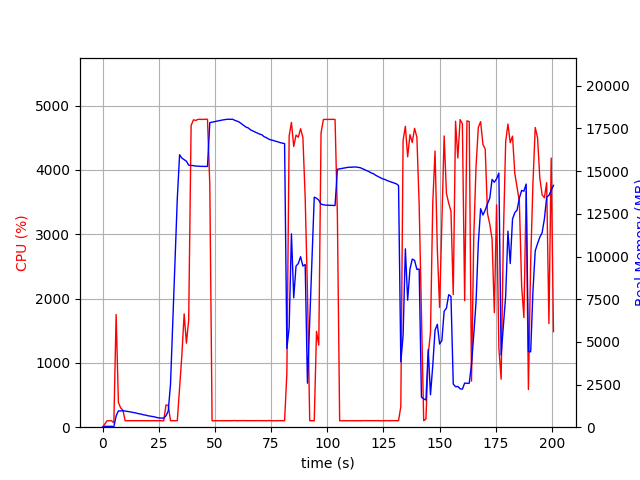

Data behind this chart, as committed beside it:
elapsed_time, nproc, cpu, mem_real, mem_virtual
3.337860107421875e-05, 1, 0.0, 5.125, 2791
1.006, 1, 49.7, 50.68, 648.5
2.014, 1, 100.3, 50.68, 648.5
3.02, 1, 99.3, 50.68, 648.5
4.027, 1, 100.4, 50.68, 648.5
5.034, 1, 68.5, 26.99, 136.5
6.044, 1, 1751, 658.9, 4643
7.052, 1, 386.7, 955.4, 4963
8.06, 1, 298.9, 953.5, 4963
9.067, 1, 266.0, 965.7, 4979
10.07, 1, 100.3, 946.9, 4979
11.08, 1, 101.2, 923.5, 4979
12.09, 1, 101.3, 903.7, 4979
13.1, 1, 101.3, 877.4, 4979
14.1, 1, 101.3, 853.1, 4979
15.11, 1, 101.4, 823.7, 4979
16.12, 1, 101.2, 789.4, 4979
17.12, 1, 100.3, 767.5, 4979
18.13, 1, 100.3, 729.9, 4979
19.14, 1, 101.0, 708.6, 4979
20.15, 1, 101.0, 672.3, 4979
21.16, 1, 102.1, 651.3, 4979
22.17, 1, 101.2, 631.5, 4979
23.17, 1, 100.2, 605.6, 4979
24.18, 1, 101.2, 565.8, 4979
25.19, 1, 101.1, 544, 4979
26.2, 1, 101.1, 533.3, 4979
27.21, 1, 99.0, 528.2, 4979
28.22, 1, 344.7, 666.6, 5134
29.23, 1, 339.5, 939.7, 7142
30.24, 1, 101.0, 2507, 36712
31.25, 1, 101.9, 6168, 36712
32.26, 1, 101.0, 9798, 36712
33.27, 1, 102.0, 13416, 36712
34.28, 1, 612.5, 15960, 36712
35.3, 1, 1122, 15768, 36712
36.31, 1, 1763, 15673, 36712
37.32, 1, 1306, 15583, 36724
38.34, 1, 1671, 15349, 36724
39.41, 1, 4693, 15337, 36724
40.46, 1, 4780, 15324, 36724
41.51, 1, 4770, 15296, 36724
42.56, 1, 4788, 15296, 36724
43.59, 1, 4786, 15282, 36724
44.63, 1, 4786, 15282, 36724
45.66, 1, 4789, 15282, 36724
46.7, 1, 4788, 15277, 36724
47.73, 1, 3771, 17843, 39272
48.74, 1, 100.3, 17871, 39272
49.74, 1, 100.3, 17901, 39272
50.75, 1, 99.2, 17931, 39272
51.76, 1, 99.3, 17958, 39272
52.77, 1, 101.2, 17978, 39272
53.77, 1, 100.3, 18008, 39272
54.78, 1, 100.3, 18026, 39272
55.79, 1, 101.3, 18044, 39272
56.79, 1, 101.3, 18034, 39272
57.8, 1, 101.3, 18045, 39272
58.81, 1, 103.2, 17980, 39272
59.82, 1, 101.3, 17934, 39272
... 139 more rows
